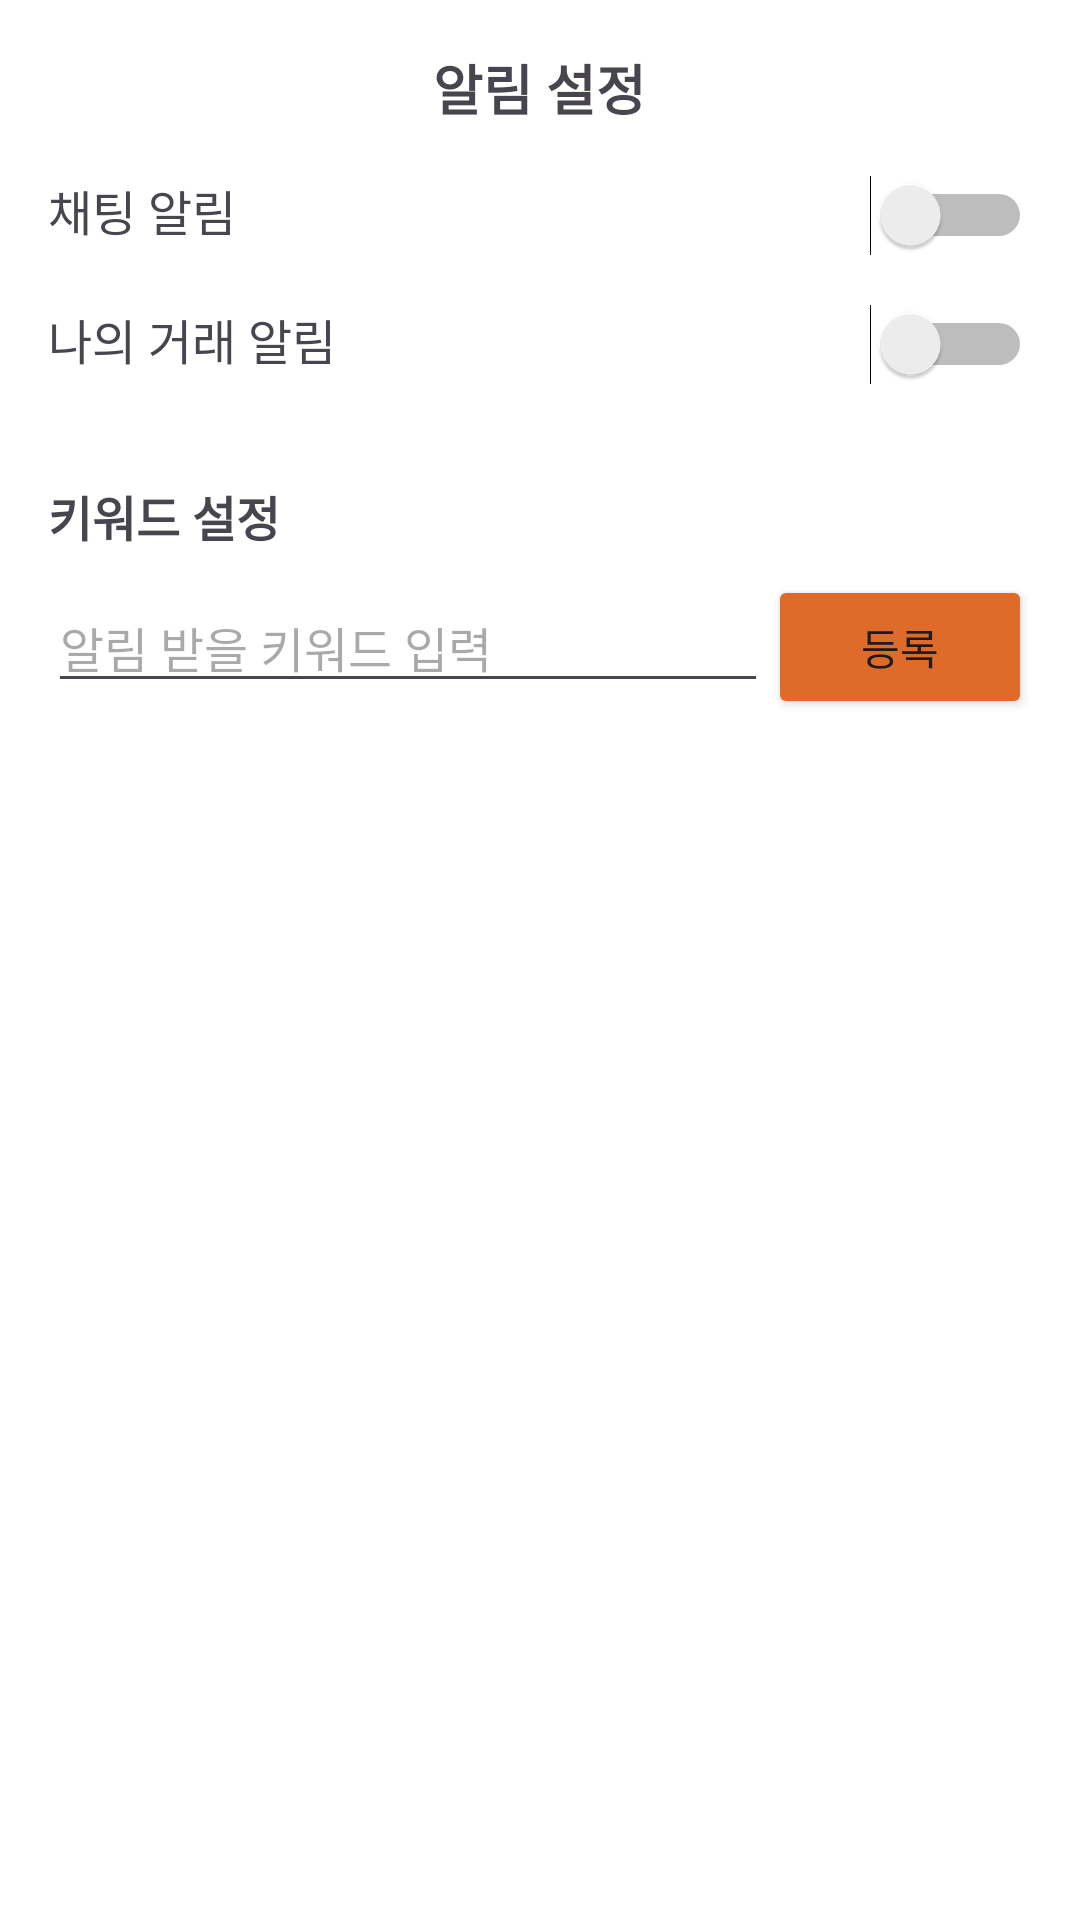

Produce the Android XML layout that renders to this screen, including the resource entries it uses.
<!-- AndroidManifest.xml: application theme Theme.Auction_Gu_Lee -->
<!-- res/layout/activity_notification_setting.xml -->
<LinearLayout
    xmlns:android="http://schemas.android.com/apk/res/android"
    android:orientation="vertical"
    android:layout_width="match_parent"
    android:layout_height="match_parent"
    android:padding="16dp"
    android:background="@android:color/white">

    
    <TextView
        android:id="@+id/tvNotification"
        android:layout_width="wrap_content"
        android:layout_height="wrap_content"
        android:text="알림 설정"
        android:textSize="18sp"
        android:textStyle="bold"
        android:gravity="center_horizontal"
        android:layout_gravity="center"
        android:layout_marginBottom="16dp" />

    
    <LinearLayout
        android:layout_width="match_parent"
        android:layout_height="wrap_content"
        android:orientation="horizontal"
        android:paddingBottom="16dp"
        android:gravity="center_vertical">

        <TextView
            android:id="@+id/tvChatNotification"
            android:layout_width="wrap_content"
            android:layout_height="wrap_content"
            android:text="채팅 알림"
            android:textSize="16sp"
            android:layout_weight="1"
            android:layout_gravity="start" />

        <Switch
            android:id="@+id/switchChatNotification"
            android:layout_width="wrap_content"
            android:layout_height="wrap_content"
            android:layout_weight="1"
            android:layout_gravity="end" />
    </LinearLayout>

    
    <LinearLayout
        android:layout_width="match_parent"
        android:layout_height="wrap_content"
        android:orientation="horizontal"
        android:paddingBottom="16dp"
        android:gravity="center_vertical">

        <TextView
            android:id="@+id/tvTransactionNotification"
            android:layout_width="wrap_content"
            android:layout_height="wrap_content"
            android:text="나의 거래 알림"
            android:textSize="16sp"
            android:layout_weight="1"
            android:layout_gravity="start" />

        <Switch
            android:id="@+id/switchTransactionNotification"
            android:layout_width="wrap_content"
            android:layout_height="wrap_content"
            android:layout_weight="1"
            android:layout_gravity="end" />
    </LinearLayout>

    
    <ScrollView
        android:layout_width="match_parent"
        android:layout_height="0dp"
        android:layout_weight="1">

        <LinearLayout
            android:layout_width="match_parent"
            android:layout_height="wrap_content"
            android:orientation="vertical">

            
            <TextView
                android:id="@+id/tvKeyword"
                android:layout_width="wrap_content"
                android:layout_height="wrap_content"
                android:layout_marginTop="16dp"
                android:text="키워드 설정"
                android:textSize="16sp"
                android:textStyle="bold" />

            
            <LinearLayout
                android:layout_width="match_parent"
                android:layout_height="wrap_content"
                android:orientation="horizontal"
                android:layout_marginTop="8dp">

                <EditText
                    android:id="@+id/etKeyword"
                    android:layout_width="0dp"
                    android:layout_height="wrap_content"
                    android:layout_weight="1"
                    android:hint="알림 받을 키워드 입력"
                    android:textSize="16sp"
                    android:inputType="text" />

                <Button
                    android:id="@+id/btnAddKeyword"
                    android:layout_width="wrap_content"
                    android:layout_height="wrap_content"
                    android:backgroundTint="#df6b2b"
                    android:text="등록"
                    android:textSize="14sp" />
            </LinearLayout>

            
            <LinearLayout
                android:id="@+id/keywordContainer"
                android:layout_width="match_parent"
                android:layout_height="wrap_content"
                android:orientation="vertical"
                android:layout_marginTop="16dp">
            </LinearLayout>

        </LinearLayout>
    </ScrollView>

</LinearLayout>
<!-- resources referenced by this layout -->
<resources>
  <style name="Theme.Auction_Gu_Lee" parent="Base.Theme.Auction_Gu_Lee">
      
      <item name="android:statusBarColor">@color/status_bar_color</item>
      <item name="android:windowLightStatusBar">true</item> 
  </style>
  <style name="Base.Theme.Auction_Gu_Lee" parent="Theme.Material3.DayNight.NoActionBar">
          
          
      </style>
  <color name="status_bar_color">#ffffff</color>
</resources>
